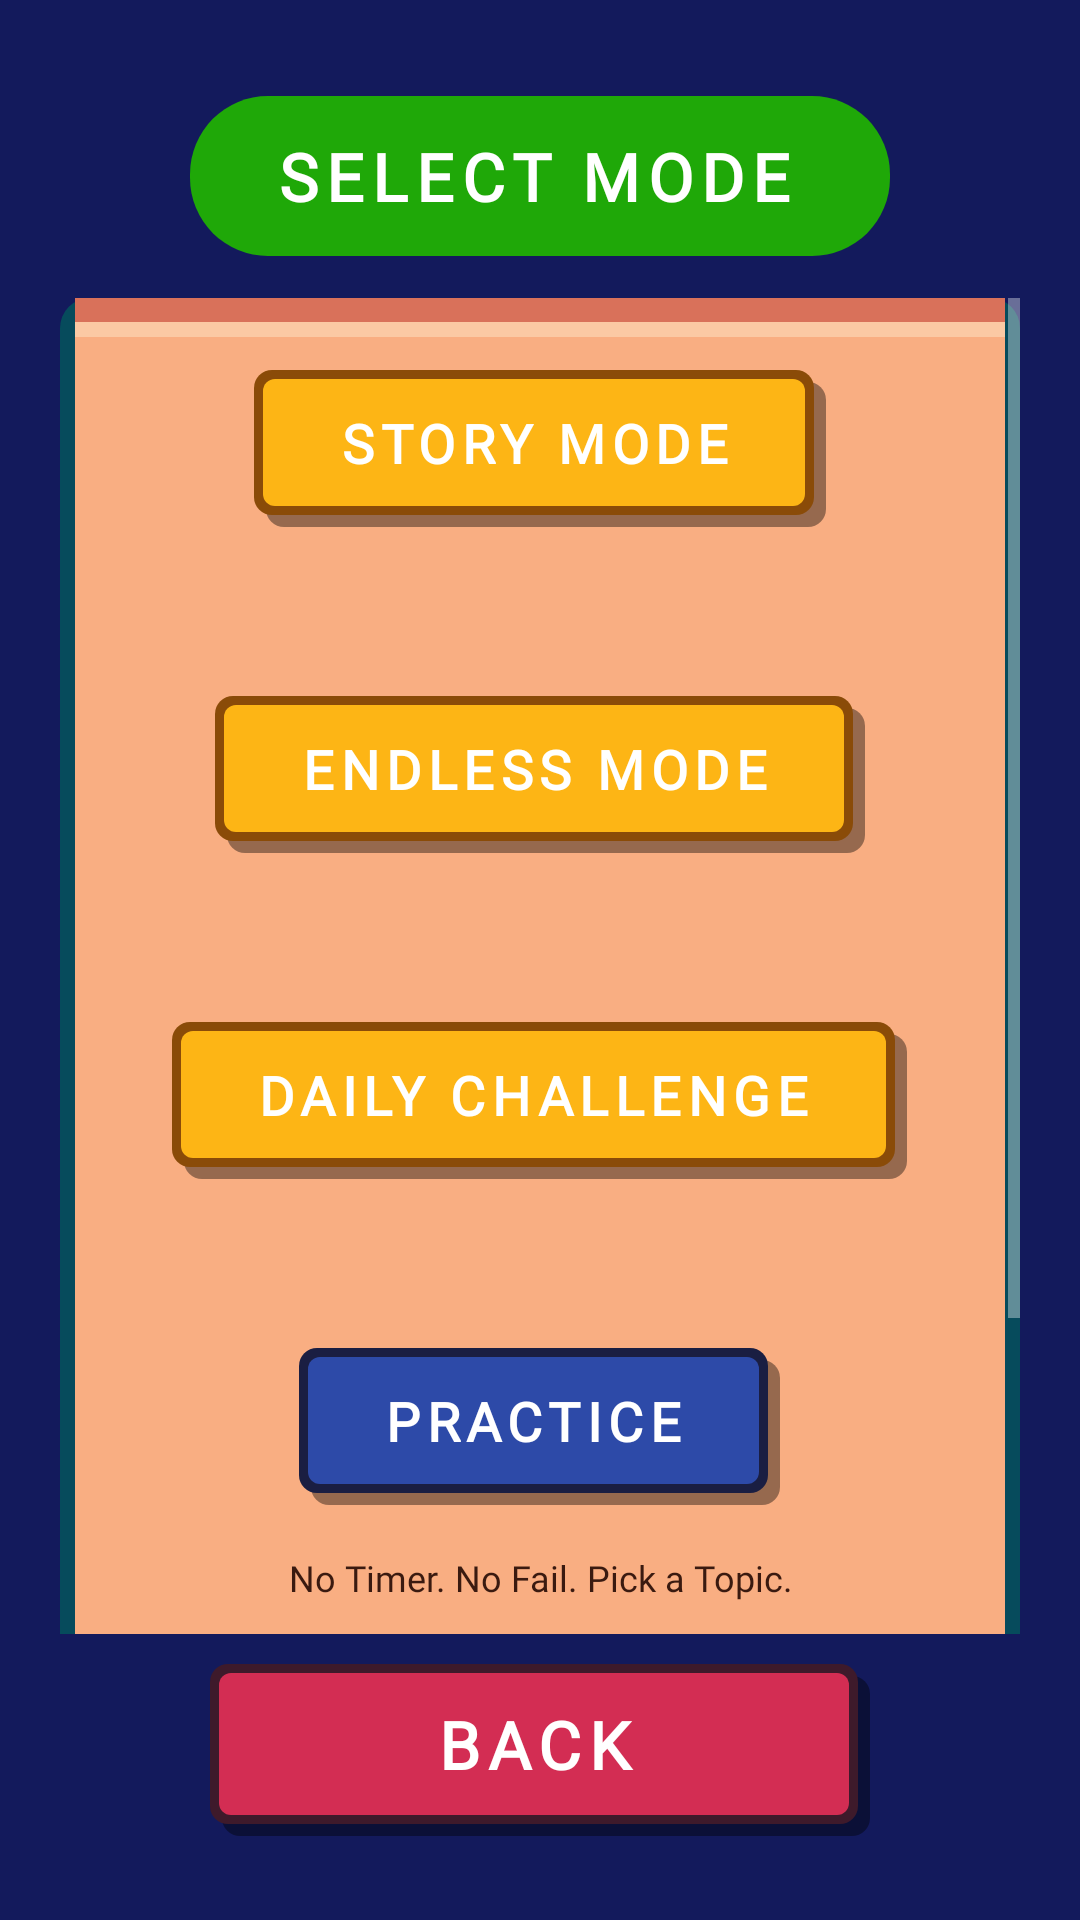

Write the Android layout XML for this screen, with the resource values it uses.
<!-- AndroidManifest.xml: application theme Theme.CoderHero -->
<!-- res/layout/activity_mode_select.xml -->
<?xml version="1.0" encoding="utf-8"?>
<FrameLayout xmlns:android="http://schemas.android.com/apk/res/android"
    android:layout_width="match_parent" android:layout_height="match_parent"
    android:background="@drawable/bg_main_coderhero">
    <LinearLayout
        android:layout_width="match_parent" android:layout_height="match_parent"
        android:orientation="vertical" android:gravity="center_horizontal" android:padding="20dp">

        <TextView style="@style/PixelButton"
            android:layout_width="wrap_content" android:layout_height="wrap_content"
            android:layout_marginTop="12dp" android:background="@drawable/panel_green" android:minWidth="0dp"
            android:paddingBottom="12dp" android:text="SELECT MODE" />

        <ScrollView android:layout_width="match_parent" android:layout_height="0dp"
            android:layout_weight="1" android:layout_marginTop="14dp" android:fillViewport="true">
            <LinearLayout
                android:layout_width="match_parent" android:layout_height="wrap_content"
                android:background="@drawable/wood_sign" android:gravity="center_horizontal"
                android:orientation="vertical" android:padding="24dp">

                <TextView
                    android:id="@+id/btnStory"
                    style="@style/PixelButton"
                    android:layout_width="wrap_content"
                    android:layout_height="wrap_content"
                    android:background="@drawable/btn_yellow"
                    android:minWidth="0dp"
                    android:text="@string/mode_story"
                    android:textSize="18sp" />
                <TextView android:id="@+id/storyInfo" style="@style/Panel"
                    android:layout_width="wrap_content" android:layout_height="wrap_content"
                    android:textColor="@color/wood_text" android:textSize="12sp" />

                <TextView
                    android:id="@+id/btnEndless"
                    style="@style/PixelButton"
                    android:layout_width="wrap_content"
                    android:layout_height="wrap_content"
                    android:layout_marginTop="8dp"
                    android:background="@drawable/btn_yellow"
                    android:minWidth="0dp"
                    android:text="@string/mode_endless"
                    android:textSize="18sp" />
                <TextView android:id="@+id/endlessInfo" style="@style/Panel"
                    android:layout_width="wrap_content" android:layout_height="wrap_content"
                    android:textColor="@color/wood_text" android:textSize="12sp" />

                <TextView
                    android:id="@+id/btnDaily"
                    style="@style/PixelButton"
                    android:layout_width="wrap_content"
                    android:layout_height="wrap_content"
                    android:layout_marginTop="8dp"
                    android:background="@drawable/btn_yellow"
                    android:minWidth="0dp"
                    android:text="@string/mode_daily"
                    android:textSize="18sp" />
                <TextView android:id="@+id/dailyInfo" style="@style/Panel"
                    android:layout_width="wrap_content" android:layout_height="wrap_content"
                    android:textColor="@color/wood_text" android:textSize="12sp" />

                <TextView
                    android:id="@+id/btnPractice"
                    style="@style/PixelButton"
                    android:layout_width="wrap_content"
                    android:layout_height="wrap_content"
                    android:layout_marginTop="8dp"
                    android:background="@drawable/btn_blue"
                    android:minWidth="0dp"
                    android:text="@string/mode_practice"
                    android:textSize="18sp" />
                <TextView android:id="@+id/practiceInfo" style="@style/Panel"
                    android:layout_width="wrap_content" android:layout_height="wrap_content"
                    android:text="@string/info_practice"
                    android:textColor="@color/wood_text" android:textSize="12sp" />

                <TextView
                    android:id="@+id/btnLearn"
                    style="@style/PixelButton"
                    android:layout_width="wrap_content"
                    android:layout_height="wrap_content"
                    android:layout_marginTop="8dp"
                    android:background="@drawable/btn_blue"
                    android:minWidth="0dp"
                    android:text="@string/mode_learn"
                    android:textSize="18sp" />
                <TextView android:id="@+id/learnInfo" style="@style/Panel"
                    android:layout_width="wrap_content" android:layout_height="wrap_content"
                    android:text="@string/info_learn"
                    android:textColor="@color/wood_text" android:textSize="12sp" />
            </LinearLayout>
        </ScrollView>

        <TextView android:id="@+id/btnBack" style="@style/PixelButton"
            android:layout_width="wrap_content" android:layout_height="wrap_content"
            android:layout_marginTop="10dp" android:layout_marginBottom="8dp"
            android:background="@drawable/btn_brown" android:text="@string/back" />
    </LinearLayout>
</FrameLayout>
<!-- resources referenced by this layout -->
<resources>
  <color name="wood_text">#3A1A10</color>
  <!-- drawable btn_blue (drawable) -->
  <?xml version="1.0" encoding="utf-8"?>
  <layer-list xmlns:android="http://schemas.android.com/apk/res/android">
      <item android:left="4dp" android:top="4dp">
          <shape android:shape="rectangle"><solid android:color="#66000000" /><corners android:radius="6dp" /></shape>
      </item>
      <item android:right="4dp" android:bottom="4dp">
          <shape android:shape="rectangle"><solid android:color="#1A1E42" /><corners android:radius="6dp" /></shape>
      </item>
      <item android:left="3dp" android:top="3dp" android:right="7dp" android:bottom="7dp">
          <shape android:shape="rectangle"><solid android:color="#2D4AA8" /><corners android:radius="4dp" /></shape>
      </item>
  </layer-list>
  <!-- drawable btn_brown (drawable) -->
  <?xml version="1.0" encoding="utf-8"?>
  <layer-list xmlns:android="http://schemas.android.com/apk/res/android">
      <item android:left="4dp" android:top="4dp">
          <shape android:shape="rectangle"><solid android:color="#66000000" /><corners android:radius="6dp" /></shape>
      </item>
      <item android:right="4dp" android:bottom="4dp">
          <shape android:shape="rectangle"><solid android:color="#3E1A2B" /><corners android:radius="6dp" /></shape>
      </item>
      <item android:left="3dp" android:top="3dp" android:right="7dp" android:bottom="7dp">
          <shape android:shape="rectangle"><solid android:color="#D32D53" /><corners android:radius="4dp" /></shape>
      </item>
  </layer-list>
  <!-- drawable btn_yellow (drawable) -->
  <?xml version="1.0" encoding="utf-8"?>
  <layer-list xmlns:android="http://schemas.android.com/apk/res/android">
      <item android:left="4dp" android:top="4dp">
          <shape android:shape="rectangle"><solid android:color="#66000000" /><corners android:radius="6dp" /></shape>
      </item>
      <item android:right="4dp" android:bottom="4dp">
          <shape android:shape="rectangle"><solid android:color="#8A4B08" /><corners android:radius="6dp" /></shape>
      </item>
      <item android:left="3dp" android:top="3dp" android:right="7dp" android:bottom="7dp">
          <shape android:shape="rectangle"><solid android:color="#FDB515" /><corners android:radius="4dp" /></shape>
      </item>
  </layer-list>
  <!-- drawable panel_green (drawable) -->
  <?xml version="1.0" encoding="utf-8"?>
  <shape xmlns:android="http://schemas.android.com/apk/res/android" android:shape="rectangle">
      <solid android:color="#1FA808" />
      <corners android:radius="26dp" />
      
  </shape>
  <string name="back">BACK</string>
  <string name="info_learn">Short Java Cheat-Sheets</string>
  <string name="info_practice">No Timer. No Fail. Pick a Topic.</string>
  <string name="mode_daily">DAILY CHALLENGE</string>
  <string name="mode_endless">ENDLESS MODE</string>
  <string name="mode_learn">LEARN</string>
  <string name="mode_practice">PRACTICE</string>
  <string name="mode_story">STORY MODE</string>
  <style name="Panel">
          <item name="android:padding">16dp</item>
          <item name="android:gravity">center</item>
          <item name="android:textColor">@color/black</item>
          <item name="android:textSize">16sp</item>
          <item name="android:fontFamily">@font/orbitron_font</item>
      </style>
  <style name="Theme.CoderHero" parent="Theme.AppCompat.NoActionBar">
          <item name="android:windowBackground">@color/lab_dark</item>
      </style>
  <color name="black">#111111</color>
  <color name="white">#FFFFFF</color>
  <color name="lab_dark">#131A5C</color>
</resources>
